Image classification data set "cats_and_dogs" (Parthraj-Mori/CNN_deep on GitHub). Class labels (2): cat, dog.

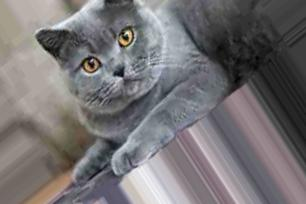
Label: cat

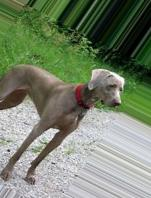
Label: dog

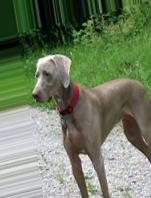
Label: dog

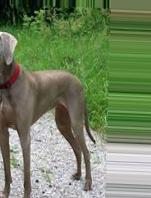
Label: dog

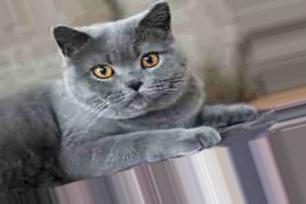
Label: cat

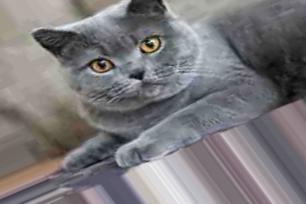
Label: cat
